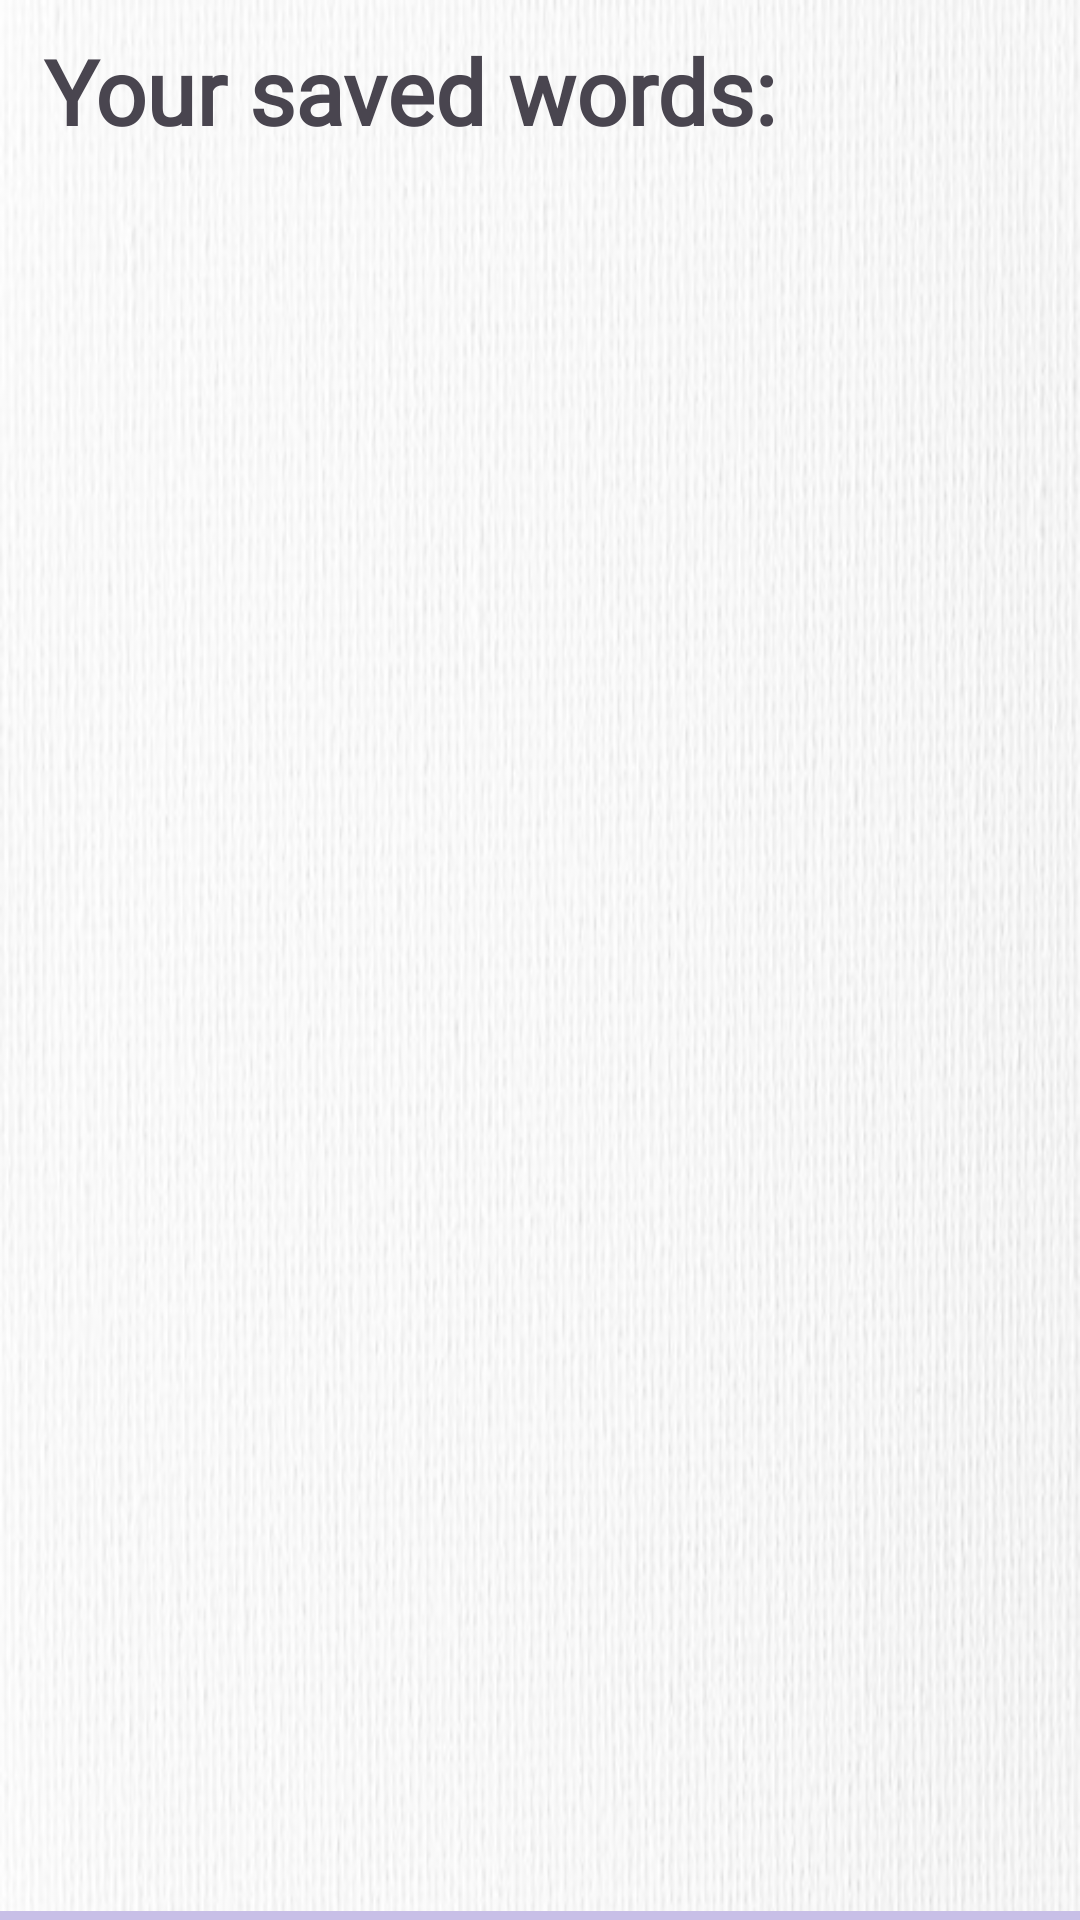

Produce the Android XML layout that renders to this screen, including the resource entries it uses.
<!-- AndroidManifest.xml: application theme Theme.SQL -->
<!-- res/layout/activity_saved_words.xml -->
<?xml version="1.0" encoding="utf-8"?>
<LinearLayout xmlns:android="http://schemas.android.com/apk/res/android"
    xmlns:app="http://schemas.android.com/apk/res-auto"
    android:orientation="vertical"
    android:layout_width="match_parent"
    android:layout_height="match_parent"
    android:background="@drawable/first_time"
    android:id="@+id/search_layout">

    <TextView
        android:layout_width="match_parent"
        android:layout_height="wrap_content"
        android:fontFamily="@font/inter_font"
        android:text="  Your saved words:"
        android:layout_marginTop="10sp"
        android:textStyle="bold"
        android:textSize="30sp">
    </TextView>

    <androidx.recyclerview.widget.RecyclerView
        android:id="@+id/recycle_search"
        android:layout_width="match_parent"
        android:layout_height="wrap_content"
        android:layout_weight="25">
    </androidx.recyclerview.widget.RecyclerView>

    <View
        android:layout_width="match_parent"
        android:layout_height="3sp"
        android:background="@color/quote"
        android:layout_marginTop="5sp">
    </View>

</LinearLayout>
<!-- resources referenced by this layout -->
<resources>
  <color name="quote">#C8BFE7</color>
  <!-- drawable first_time: jpg bitmap (drawable, 54370 bytes) -->
  <style name="Theme.SQL" parent="Base.Theme.SQL" />
  <style name="Base.Theme.SQL" parent="Theme.Material3.DayNight.NoActionBar">
          
          
          <item name="android:statusBarColor">@color/black</item>
          <item name="android:navigationBarColor">@color/black</item>
      </style>
  <color name="black">#FF000000</color>
</resources>
